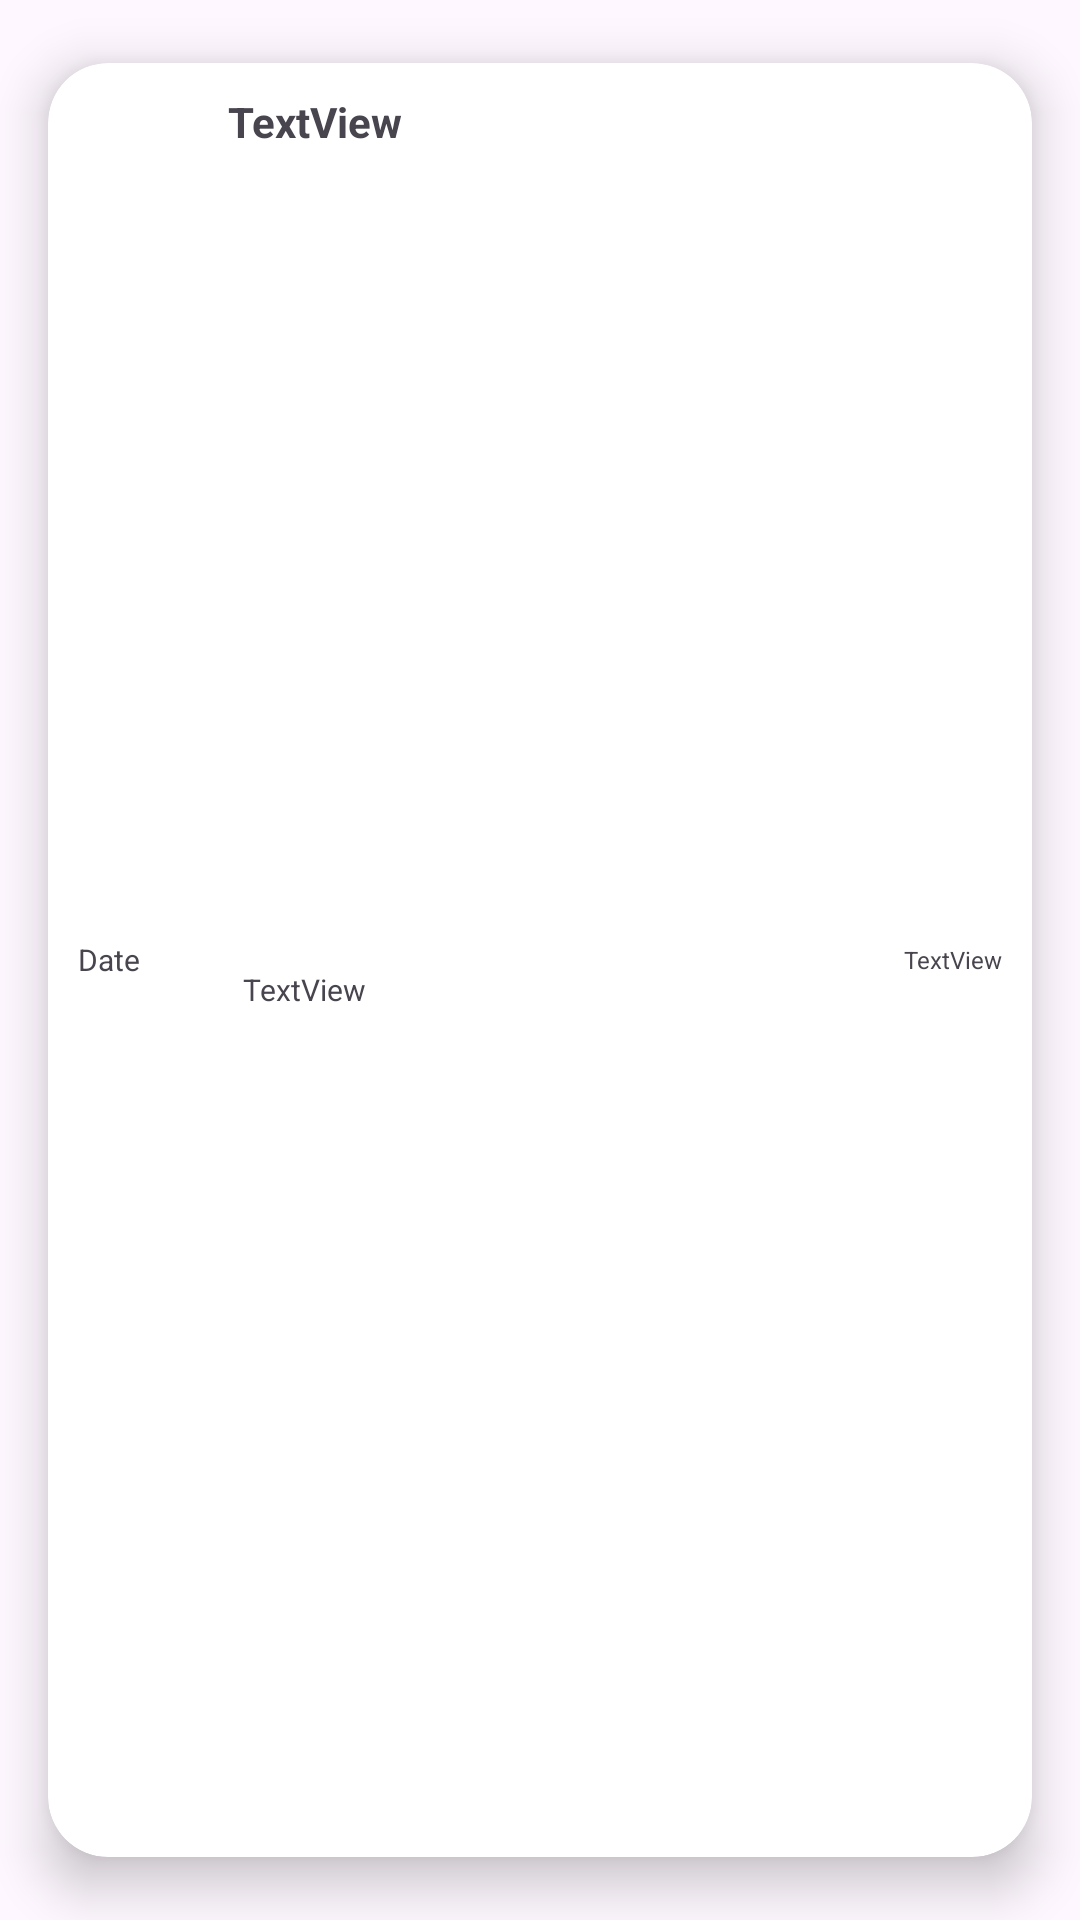

Reconstruct the res/layout file that produces this screen, plus the resources it refers to.
<!-- AndroidManifest.xml: application theme Theme.CovidData -->
<!-- res/layout/health_data.xml -->
<?xml version="1.0" encoding="utf-8"?>
<androidx.cardview.widget.CardView xmlns:android="http://schemas.android.com/apk/res/android"
    xmlns:app="http://schemas.android.com/apk/res-auto"
    xmlns:tools="http://schemas.android.com/tools"
    android:layout_width="match_parent"
    android:layout_height="100dp"
    app:cardCornerRadius="20dp"
    app:cardElevation="10dp"
    app:cardUseCompatPadding="true">

    <ImageView
        android:id="@+id/ivLogo"
        android:layout_width="wrap_content"
        android:layout_height="wrap_content"
        android:layout_gravity="center|end"
        android:layout_marginRight="50dp"
        android:contentDescription="@string/logoIcon"
        app:srcCompat="@drawable/health_and_safety_24dp_5f6368_fill0_wght400_grad0_opsz24"
        tools:ignore="RtlHardcoded" />

    <TextView
        android:id="@+id/tvDateInfo"
        android:layout_width="49dp"
        android:layout_height="wrap_content"
        android:layout_gravity="center_vertical"
        android:paddingLeft="10dp"
        android:text="Date"
        android:textAlignment="textStart"
        android:textSize="10sp"
        tools:ignore="HardcodedText,RtlCompat,RtlHardcoded,RtlSymmetry,SmallSp" />

    <TextView
        android:id="@+id/tvPositiveInfo"
        android:layout_width="wrap_content"
        android:layout_height="wrap_content"
        android:layout_gravity="start|center_horizontal"
        android:layout_marginStart="60dp"
        android:layout_marginTop="10dp"
        android:text="@string/positiveInfo"
        android:textSize="14sp"
        android:textStyle="bold" />

    <TextView
        android:id="@+id/tvNegativeInfo"
        android:layout_width="wrap_content"
        android:layout_height="wrap_content"
        android:layout_gravity="center_horizontal|center_vertical|end"
        android:layout_marginRight="10dp"
        android:text="TextView"
        android:textSize="8sp"
        tools:ignore="HardcodedText,RtlHardcoded,SmallSp" />

    <TextView
        android:id="@+id/tvDeathInfo"
        android:layout_width="wrap_content"
        android:layout_height="wrap_content"
        android:layout_gravity="center_vertical"
        android:layout_marginLeft="60dp"
        android:layout_marginTop="10dp"
        android:padding="5dp"
        android:text="@string/deathInfo"
        android:textAlignment="center"
        android:textSize="10sp"
        tools:ignore="RtlCompat,RtlHardcoded,SmallSp" />
</androidx.cardview.widget.CardView>
<!-- resources referenced by this layout -->
<resources>
  <string name="deathInfo">TextView</string>
  <string name="logoIcon">Logo Icon</string>
  <string name="positiveInfo">TextView</string>
  <style name="Theme.CovidData" parent="Base.Theme.CovidData" />
  <style name="Base.Theme.CovidData" parent="Theme.Material3.DayNight.NoActionBar">
          
          
      </style>
</resources>
